Run: headless pygame with SDL's dummy video driver; simulated clock (each Clock.tick advances the game by its frame time, no real sleeping); random seed 0; keys injected as events and as key.get_pressed() state; mouse plan: one left click at the window centre at the start of phase 2, then a move to the lower-right quarter at the start of phase 3.
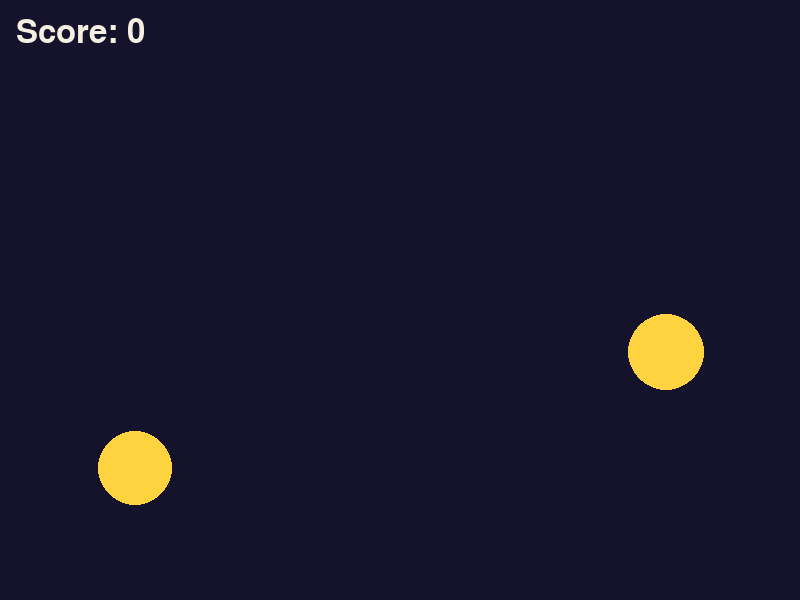
Frame 1 of 4 · flips 1–60 · no input
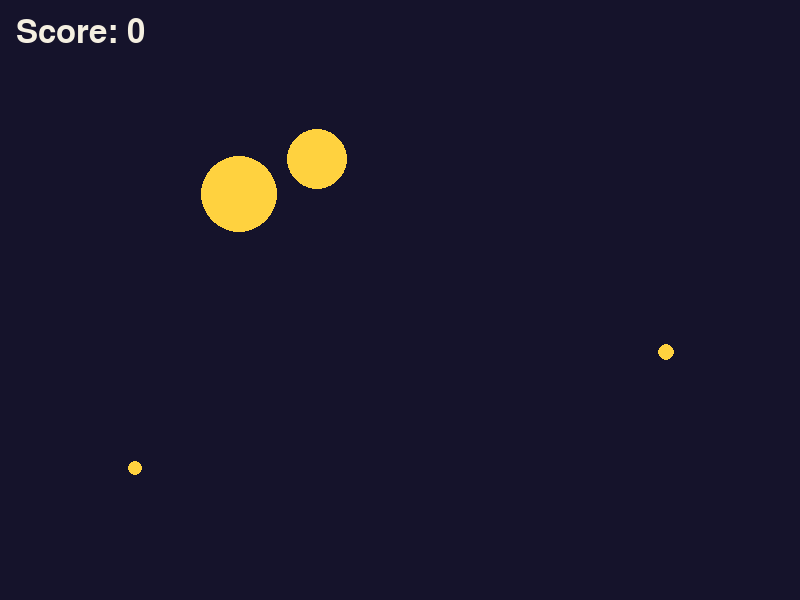
Frame 2 of 4 · flips 61–180 · clicked the window centre · tapped SPACE, RETURN · held RIGHT (→), D
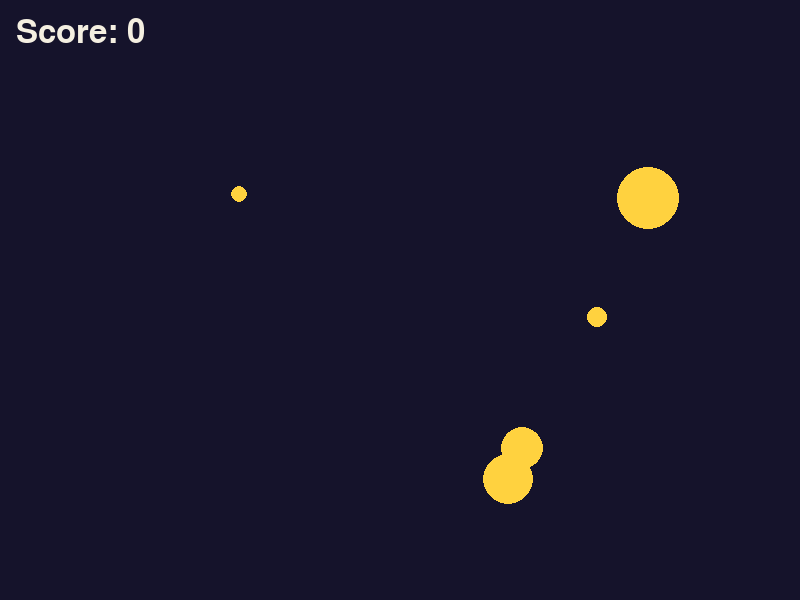
Frame 3 of 4 · flips 181–300 · moved the mouse to the lower-right quarter · held DOWN (↓), S
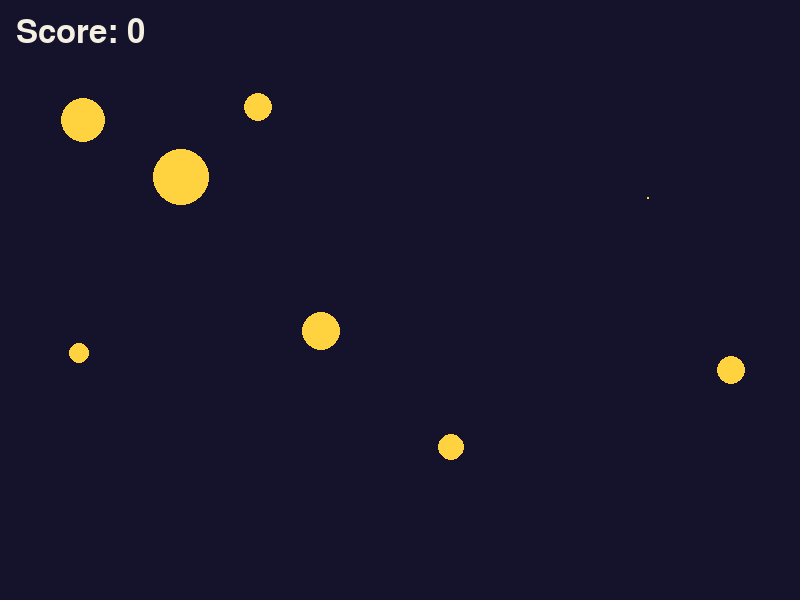
Frame 4 of 4 · flips 301–420 · held LEFT (←), A, UP (↑), W

The pygame program that drew these frames:

import math
import random
import pygame

pygame.init()
WIDTH, HEIGHT = 800, 600
WIN = pygame.display.set_mode((WIDTH, HEIGHT))
pygame.display.set_caption("Pop")
CLOCK = pygame.time.Clock()
FONT = pygame.font.Font(None, 48)

INDIGO = (21, 19, 43)
GOLD = (255, 210, 63)
CREAM = (244, 239, 225)

START_R = 40
SHRINK = 0.25

def spawn_target(targets):
    x = random.randint(START_R, WIDTH - START_R)
    y = random.randint(START_R + 60, HEIGHT - START_R)
    targets.append({"x": x, "y": y, "r": START_R})

def shrink_targets(targets):
    for target in targets[:]:
        target["r"] -= SHRINK
        if target["r"] <= 0:
            targets.remove(target)

def is_inside(target, pos):
    distance = math.hypot(pos[0] - target["x"], pos[1] - target["y"])
    return distance <= target["r"]

def pop_target(targets, pos):
    for target in targets:
        if is_inside(target, pos):
            targets.remove(target)
            return True
    return False

def draw(targets, score):
    WIN.fill(INDIGO)
    for target in targets:
        center = (target["x"], target["y"])
        pygame.draw.circle(WIN, GOLD, center, target["r"])
    WIN.blit(FONT.render(f"Score: {score}", True, CREAM), (16, 16))
    pygame.display.update()

def main():
    targets = []
    score = 0
    while True:
        CLOCK.tick(60)
        for event in pygame.event.get():
            if event.type == pygame.QUIT:
                return
            if event.type == pygame.MOUSEBUTTONDOWN and event.button == 1:
                if pop_target(targets, event.pos):
                    score += 1
        if random.randint(0, 100) < 3:
            spawn_target(targets)
        shrink_targets(targets)
        draw(targets, score)

main()
pygame.quit()
